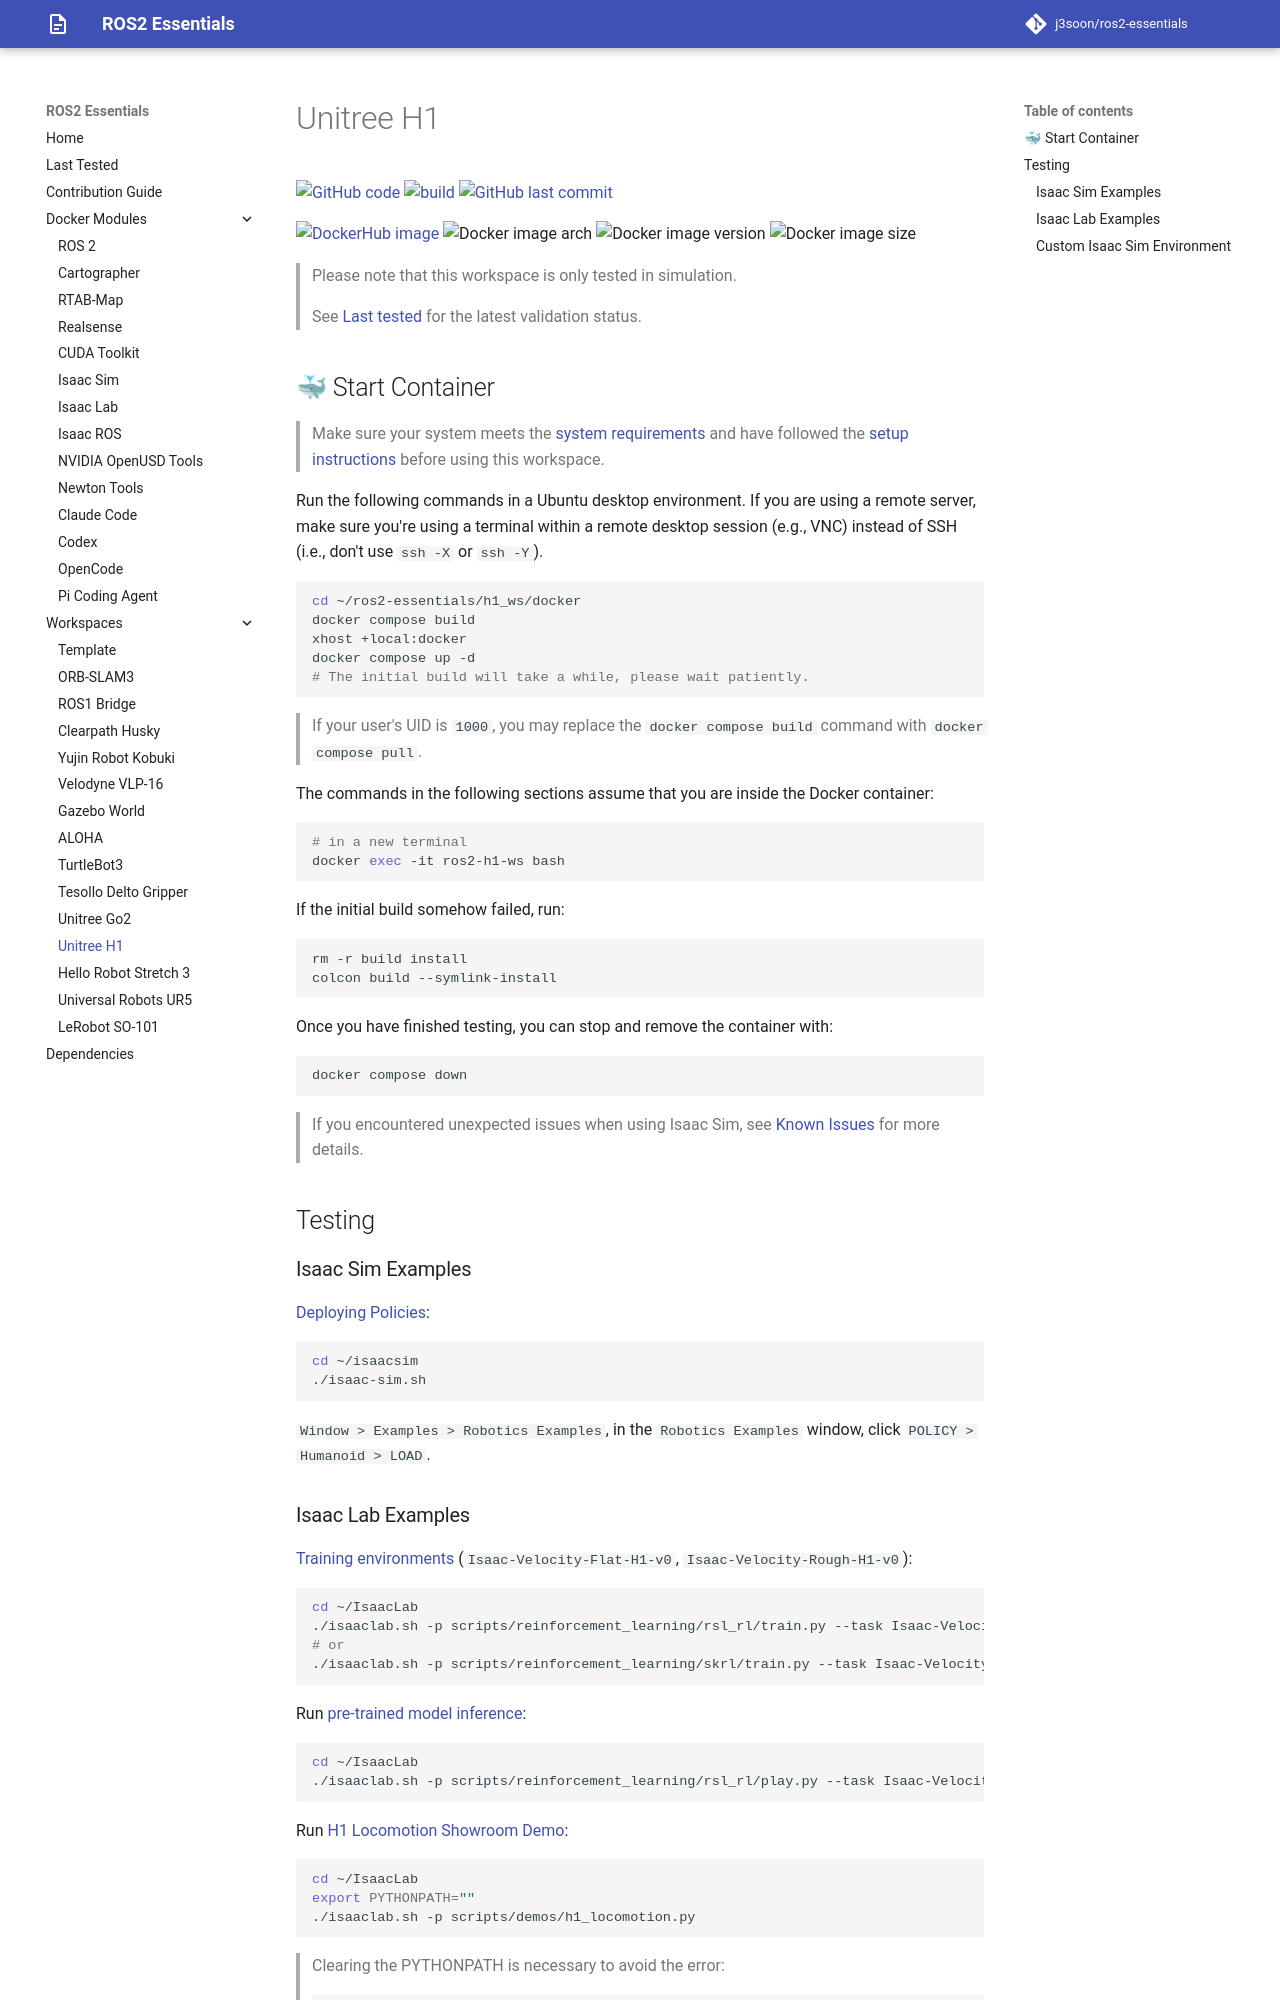

repository: j3soon/ros2-essentials · page: h1-ws/index.html · generator: mkdocs

# Unitree H1

[![GitHub code](https://img.shields.io/badge/code-blue?logo=github&label=github)](https://github.com/j3soon/ros2-essentials/tree/main/h1_ws)
[![build](https://img.shields.io/github/actions/workflow/status/j3soon/ros2-essentials/build-h1-ws.yaml?label=build)](https://github.com/j3soon/ros2-essentials/actions/workflows/build-h1-ws.yaml)
[![GitHub last commit](https://img.shields.io/github/last-commit/j3soon/ros2-essentials?path=h1_ws)](https://github.com/j3soon/ros2-essentials/commits/main/h1_ws)

[![DockerHub image](https://img.shields.io/badge/dockerhub-j3soon/ros2--h1--ws-important.svg?logo=docker)](https://hub.docker.com/r/j3soon/ros2-h1-ws/tags)
![Docker image arch](https://img.shields.io/badge/arch-amd64-blueviolet)
![Docker image version](https://img.shields.io/docker/v/j3soon/ros2-h1-ws)
![Docker image size](https://img.shields.io/docker/image-size/j3soon/ros2-h1-ws)

> Please note that this workspace is only tested in simulation.

> See [Last tested](../last-tested.md) for the latest validation status.
